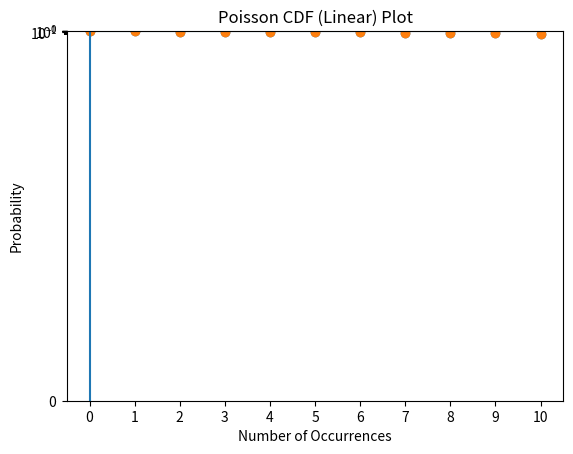
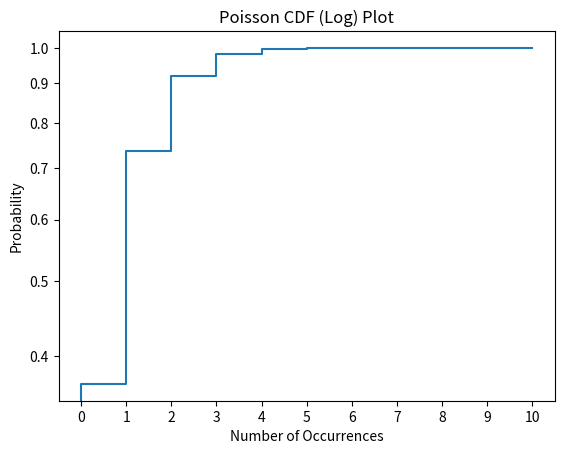

The matplotlib source for these figures, in order:
import numpy as np
from scipy.stats import poisson
import matplotlib.pyplot as plt
import matplotlib.ticker

lam = 1.0
x = np.arange(0, 11, 1)
y1 = poisson.pmf(x, lam)
y2 = poisson.cdf(x - 1, lam)

# Poisson PDF (Linear) Plot
plt.scatter(x, y1)
plt.xticks(np.arange(0, 11, step = 1))
plt.yticks(np.arange(0, 0.45, step = 0.05))
plt.title("Poisson PDF (Linear) Plot")
plt.xlabel("Number of Occurrences")
plt.ylabel("Probability Density")
plt.show()

# Poisson PDF (Log) Plot
plt.scatter(x, y1)
plot = plt.gca()
plot.set_yscale("log")
plt.xticks(np.arange(0, 11, step = 1))
plt.yticks([10**-7, 10**-6, 10**-5, 10**-4, 10**-3, 10**-2, 10**-1, 10**0])
plt.title("Poisson PDF (Log) Plot")
plt.xlabel("Number of Occurrences")
plt.ylabel("Probability Density")
plt.show()

# Poisson CDF (Linear) Plot
plt.step(x, y2)
plt.xticks(np.arange(0, 11, step = 1))
plt.yticks(np.arange(0, 1.1, step = 0.1))
plt.title("Poisson CDF (Linear) Plot")
plt.xlabel("Number of Occurrences")
plt.ylabel("Probability")
plt.show()

# Poisson CDF (Log) Plot
fig, ax = plt.subplots()
ax.set_yscale("log")
ax.step(x, y2)
ax.set_xticks(np.arange(0, 11, step = 1))
ax.set_yticks(np.arange(0.4, 1.1, step = 0.1))
ax.get_yaxis().set_major_formatter(matplotlib.ticker.ScalarFormatter())    # Shows the Y Axis Ticks' Values
plt.title("Poisson CDF (Log) Plot")
plt.xlabel("Number of Occurrences")
plt.ylabel("Probability")
plt.show()


